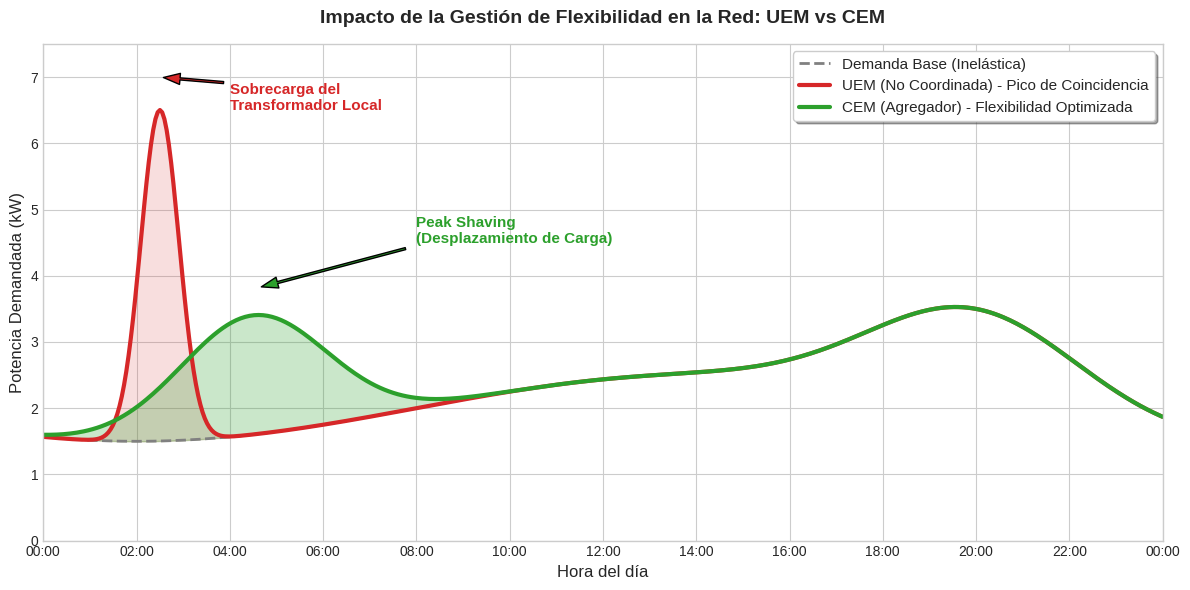

This figure's Python source:
"""
Análisis Tecno-Económico del Agregador en España
Impacto en la Red Local: Gestión Individual (UEM) vs Gestión Coordinada (CEM)

Este script genera mediante modelado matemático sintético (funciones gaussianas y senoidales)
tres perfiles de demanda para ilustrar el problema del efecto rebote o pico de coincidencia
en redes de distribución sin coordinación, frente a la mitigación lograda por un agregador.

Autor: Alberto Zafra Muñoz
"""

import numpy as np
import matplotlib.pyplot as plt
import matplotlib.dates as mdates
from datetime import datetime, timedelta
from typing import Tuple

# ==========================================
# 1. MODELADO MATEMÁTICO DE ESCENARIOS
# ==========================================
def generar_perfiles_demanda(resolucion: int = 500) -> Tuple[list, np.ndarray, np.ndarray, np.ndarray]:
    """
    Genera las series temporales de demanda eléctrica simulando tres escenarios operativos.
    
    Parámetros:
        resolucion (int): Número de puntos para la discretización temporal (suavizado de curva).
        
    Retorna:
        Tuple: (eje temporal, demanda base, demanda UEM, demanda CEM)
    """
    # Eje temporal continuo de 24 horas
    horas_num = np.linspace(0, 24, resolucion)
    fecha_base = datetime(2024, 1, 1)
    horas_dt = [fecha_base + timedelta(hours=h) for h in horas_num]

    # A. Demanda Base Inelástica (Comportamiento pasivo)
    # Modelada mediante una componente senoidal diurna y un pico gaussiano vespertino
    componente_diurna = 0.5 * np.sin(np.pi * (horas_num - 8) / 12)
    pico_vespertino = 1.5 * np.exp(-0.1 * (horas_num - 20)**2)
    demanda_base = 2.0 + componente_diurna + pico_vespertino

    # B. Escenario UEM (Uncoordinated Energy Management)
    # Simula la activación simultánea de cargas flexibles (VE, Baterías) al inicio del periodo tarifario valle (02:00h)
    amplitud_uem = 5.0
    hora_central_uem = 2.5
    dispersion_uem = 3.0
    pico_coincidencia = amplitud_uem * np.exp(-dispersion_uem * (horas_num - hora_central_uem)**2)
    demanda_uem = demanda_base + pico_coincidencia

    # C. Escenario CEM (Coordinated Energy Management - Planta de Energía Virtual)
    # Simula el reparto óptimo (MILP) de la misma cantidad de energía a lo largo de la ventana temporal
    amplitud_cem = 1.8
    hora_central_cem = 4.5
    dispersion_cem = 0.2
    carga_repartida = amplitud_cem * np.exp(-dispersion_cem * (horas_num - hora_central_cem)**2)
    demanda_cem = demanda_base + carga_repartida

    return horas_dt, demanda_base, demanda_uem, demanda_cem

# ==========================================
# 2. REPRESENTACIÓN GRÁFICA ACADÉMICA
# ==========================================
def visualizar_comparativa(horas_dt: list, dem_base: np.ndarray, dem_uem: np.ndarray, dem_cem: np.ndarray):
    """
    Genera y formatea la figura comparativa de los escenarios de gestión de flexibilidad.
    """
    plt.figure(figsize=(12, 6))
    plt.style.use('seaborn-v0_8-whitegrid')

    # 1. Trazado de series de potencia
    plt.plot(horas_dt, dem_base, color='gray', linestyle='--', linewidth=2, label='Demanda Base (Inelástica)')
    
    plt.plot(horas_dt, dem_uem, color='#d62728', linewidth=3, label='UEM (No Coordinada) - Pico de Coincidencia')
    plt.fill_between(horas_dt, dem_uem, dem_base, where=(dem_uem > dem_base), color='#d62728', alpha=0.15)

    plt.plot(horas_dt, dem_cem, color='#2ca02c', linewidth=3, label='CEM (Agregador) - Flexibilidad Optimizada')
    plt.fill_between(horas_dt, dem_cem, dem_base, where=(dem_cem > dem_base), color='#2ca02c', alpha=0.25)

    # 2. Anotaciones técnicas (Callouts)
    plt.annotate(
        'Sobrecarga del\nTransformador Local',
        xy=(datetime(2024, 1, 1, 2, 30), 7.0),
        xytext=(datetime(2024, 1, 1, 4, 0), 6.5),
        arrowprops=dict(facecolor='#d62728', shrink=0.05, width=1.5, headwidth=8),
        fontsize=11, color='#d62728', fontweight='bold', ha='left'
    )

    plt.annotate(
        'Peak Shaving\n(Desplazamiento de Carga)',
        xy=(datetime(2024, 1, 1, 4, 30), 3.8),
        xytext=(datetime(2024, 1, 1, 8, 0), 4.5),
        arrowprops=dict(facecolor='#2ca02c', shrink=0.05, width=1.5, headwidth=8),
        fontsize=11, color='#2ca02c', fontweight='bold', ha='left'
    )

    # 3. Formateo de ejes y leyendas
    ax = plt.gca()
    ax.xaxis.set_major_formatter(mdates.DateFormatter('%H:%M'))
    ax.xaxis.set_major_locator(mdates.HourLocator(interval=2))
    plt.gcf().autofmt_xdate(rotation=0, ha='center')

    plt.title('Impacto de la Gestión de Flexibilidad en la Red: UEM vs CEM', fontsize=14, fontweight='bold', pad=15)
    plt.xlabel('Hora del día', fontsize=12)
    plt.ylabel('Potencia Demandada (kW)', fontsize=12)
    
    plt.ylim(0, dem_uem.max() + 1)
    plt.xlim(horas_dt[0], horas_dt[-1])

    plt.legend(loc='upper right', frameon=True, shadow=True, fontsize=11)
    plt.tight_layout()
    plt.show()

# ==========================================
# 3. BLOQUE PRINCIPAL DE EJECUCIÓN
# ==========================================
if __name__ == "__main__":
    print("Generando datos sintéticos de simulación...")
    t, base, uem, cem = generar_perfiles_demanda()
    
    print("Generando visualización gráfica...")
    visualizar_comparativa(t, base, uem, cem)
